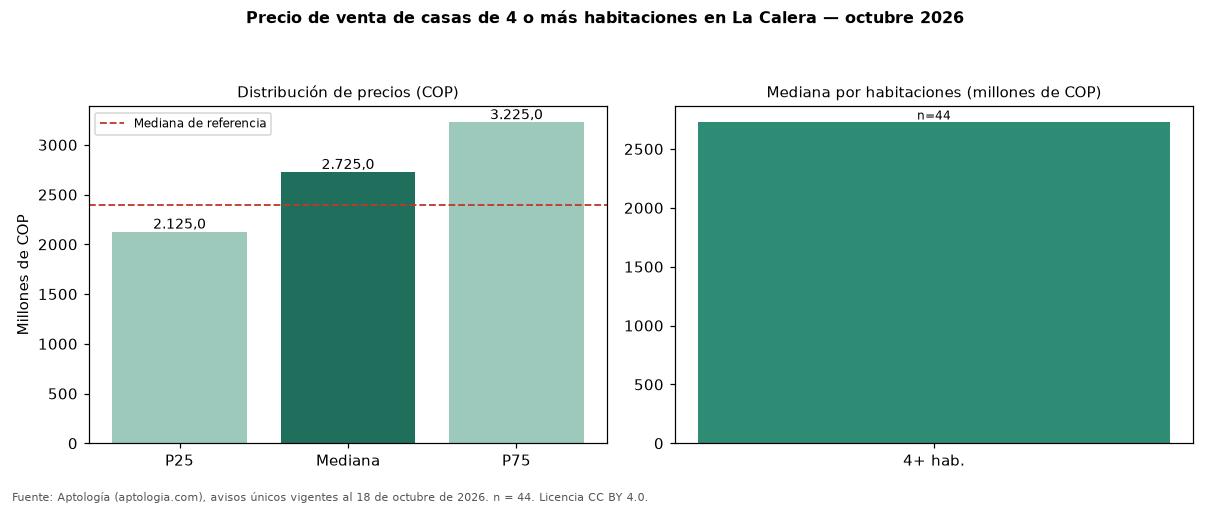

Source data for this figure (header and first rows):
seccion, metrica, valor_cop, n
precio, p25, 2125000000, 44
precio, mediana, 2725000000, 44
precio, p75, 3225000000, 44
cop_por_m2, p25, 4250197, 44
cop_por_m2, mediana, 5809091, 44
cop_por_m2, p75, 6628634, 44
area, area_mediana_m2, 485.0, 44
habitaciones, 4+, 2725000000, 44
administracion, mediana, 1808450, 26
estrato, moda, 6, 
parqueadero, porcentaje_con_parqueadero, 100.0, 44
referencia, mediana_referencia, 2400000000, 83
referencia, mediana_cop_por_m2_referencia, 6361323, 83
